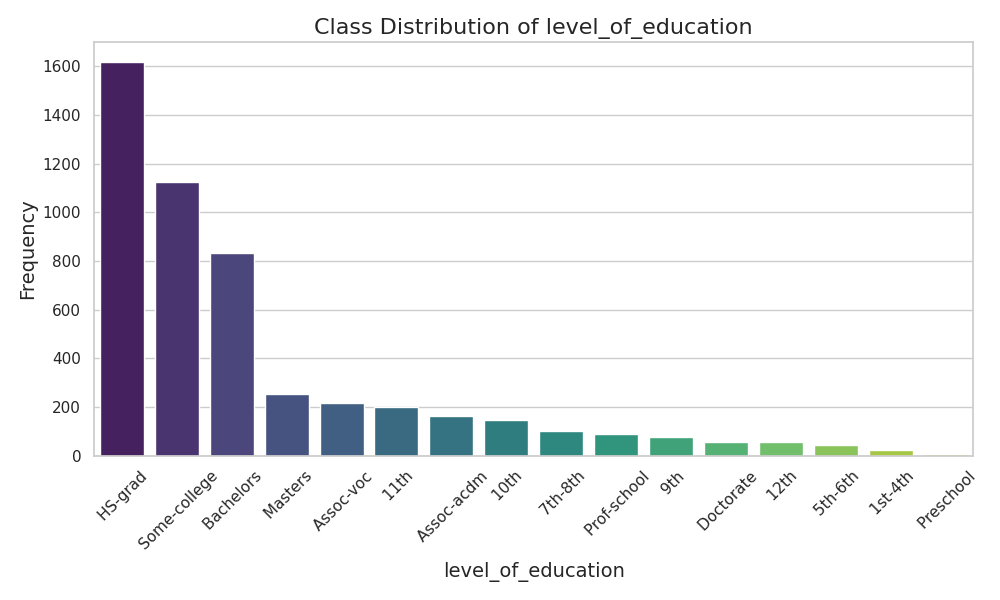

Values plotted in this chart, from the file beside it:
level_of_education, Frequency, Proportion
HS-grad, 1617, 0.3234
Some-college, 1125, 0.225
Bachelors, 832, 0.1664
Masters, 252, 0.0504
Assoc-voc, 218, 0.0436
11th, 199, 0.0398
Assoc-acdm, 164, 0.0328
10th, 145, 0.029
7th-8th, 99, 0.0198
Prof-school, 88, 0.0176
9th, 78, 0.0156
Doctorate, 56, 0.0112
12th, 55, 0.011
5th-6th, 43, 0.0086
1st-4th, 22, 0.0044
Preschool, 7, 0.0014
